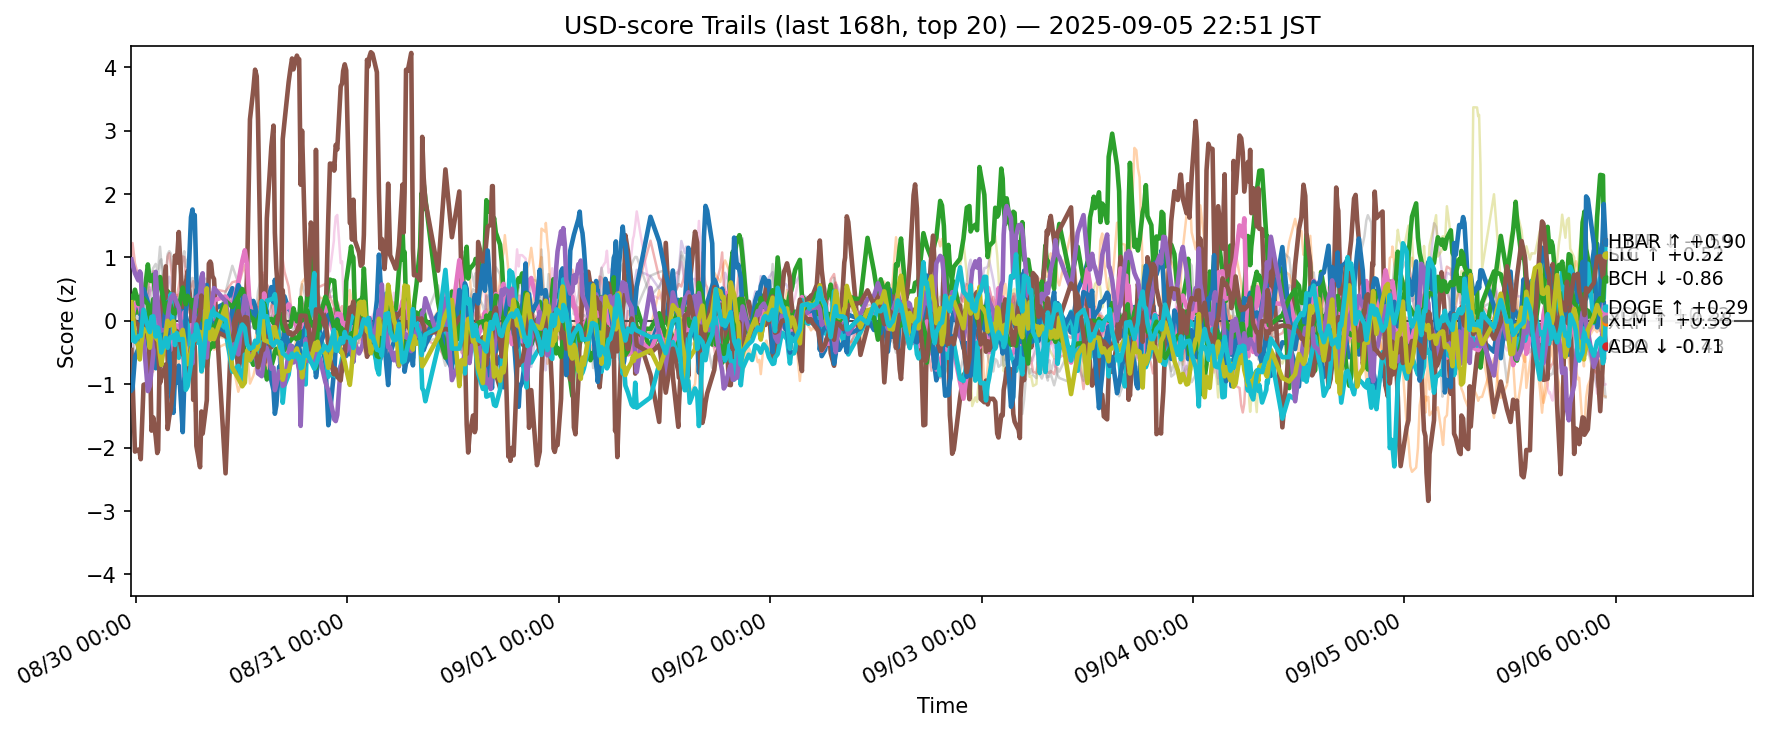

Data behind this chart, as committed beside it:
ts, side, symbol, score
2025-08-29 14:28:19.046806+00:00, usd, ADA, 0.2736
2025-08-29 14:28:19.046806+00:00, usd, AVAX, -0.09928
2025-08-29 14:28:19.046806+00:00, usd, BCH, 0.157
2025-08-29 14:28:19.046806+00:00, usd, BNB, 1.032
2025-08-29 14:28:19.046806+00:00, usd, BTC, -0.3726
2025-08-29 14:28:19.046806+00:00, usd, CRO, -0.4584
2025-08-29 14:28:19.046806+00:00, usd, DOGE, -0.03372
2025-08-29 14:28:19.046806+00:00, usd, DOT, 0.1813
2025-08-29 14:28:19.046806+00:00, usd, ETH, -1.172
2025-08-29 14:28:19.046806+00:00, usd, HBAR, -0.3049
2025-08-29 14:28:19.046806+00:00, usd, HYPE, -1.094
2025-08-29 14:28:19.046806+00:00, usd, LINK, -0.3156
2025-08-29 14:28:19.046806+00:00, usd, LTC, 0.3884
2025-08-29 14:28:19.046806+00:00, usd, SHIB, 0.2717
2025-08-29 14:28:19.046806+00:00, usd, SOL, 0.9687
2025-08-29 14:28:19.046806+00:00, usd, SUI, 0.196
2025-08-29 14:28:19.046806+00:00, usd, TON, 0.3675
2025-08-29 14:28:19.046806+00:00, usd, TRX, -0.2934
2025-08-29 14:28:19.046806+00:00, usd, XLM, 0.2928
2025-08-29 14:28:19.046806+00:00, usd, XRP, -0.04041
2025-08-29 14:35:43.445159+00:00, usd, ADA, 0.02338
2025-08-29 14:35:43.445159+00:00, usd, AVAX, 0.04176
2025-08-29 14:35:43.445159+00:00, usd, BCH, 0.1906
2025-08-29 14:35:43.445159+00:00, usd, BNB, 1.228
2025-08-29 14:35:43.445159+00:00, usd, BTC, -0.4539
2025-08-29 14:35:43.445159+00:00, usd, CRO, -0.9163
2025-08-29 14:35:43.445159+00:00, usd, DOGE, 0.06578
2025-08-29 14:35:43.445159+00:00, usd, DOT, 0.1862
2025-08-29 14:35:43.445159+00:00, usd, ETH, -0.9399
2025-08-29 14:35:43.445159+00:00, usd, HBAR, -0.1045
2025-08-29 14:35:43.445159+00:00, usd, HYPE, -1.072
2025-08-29 14:35:43.445159+00:00, usd, LINK, -0.1006
2025-08-29 14:35:43.445159+00:00, usd, LTC, 0.3338
2025-08-29 14:35:43.445159+00:00, usd, SHIB, 0.4432
2025-08-29 14:35:43.445159+00:00, usd, SOL, 0.8981
2025-08-29 14:35:43.445159+00:00, usd, SUI, 0.04826
2025-08-29 14:35:43.445159+00:00, usd, TON, 0.4013
2025-08-29 14:35:43.445159+00:00, usd, TRX, -0.3051
2025-08-29 14:35:43.445159+00:00, usd, XLM, 0.1584
2025-08-29 14:35:43.445159+00:00, usd, XRP, -0.1816
2025-08-29 14:52:18.440914+00:00, usd, ADA, 0.1817
2025-08-29 14:52:18.440914+00:00, usd, AVAX, 0.3302
2025-08-29 14:52:18.440914+00:00, usd, BCH, 0.1285
2025-08-29 14:52:18.440914+00:00, usd, BNB, 0.9071
2025-08-29 14:52:18.440914+00:00, usd, BTC, 0.002981
2025-08-29 14:52:18.440914+00:00, usd, CRO, -2.063
2025-08-29 14:52:18.440914+00:00, usd, DOGE, 0.2657
2025-08-29 14:52:18.440914+00:00, usd, DOT, -0.1492
2025-08-29 14:52:18.440914+00:00, usd, ETH, -0.2136
2025-08-29 14:52:18.440914+00:00, usd, HBAR, -0.1832
2025-08-29 14:52:18.440914+00:00, usd, HYPE, -0.5684
2025-08-29 14:52:18.440914+00:00, usd, LINK, -0.2374
2025-08-29 14:52:18.440914+00:00, usd, LTC, 0.4917
2025-08-29 14:52:18.440914+00:00, usd, SHIB, 0.4195
2025-08-29 14:52:18.440914+00:00, usd, SOL, 0.7524
2025-08-29 14:52:18.440914+00:00, usd, SUI, -0.01255
2025-08-29 14:52:18.440914+00:00, usd, TON, 0.2848
2025-08-29 14:52:18.440914+00:00, usd, TRX, 0.205
2025-08-29 14:52:18.440914+00:00, usd, XLM, -0.2683
2025-08-29 14:52:18.440914+00:00, usd, XRP, -0.3287
... 12,520 more rows
